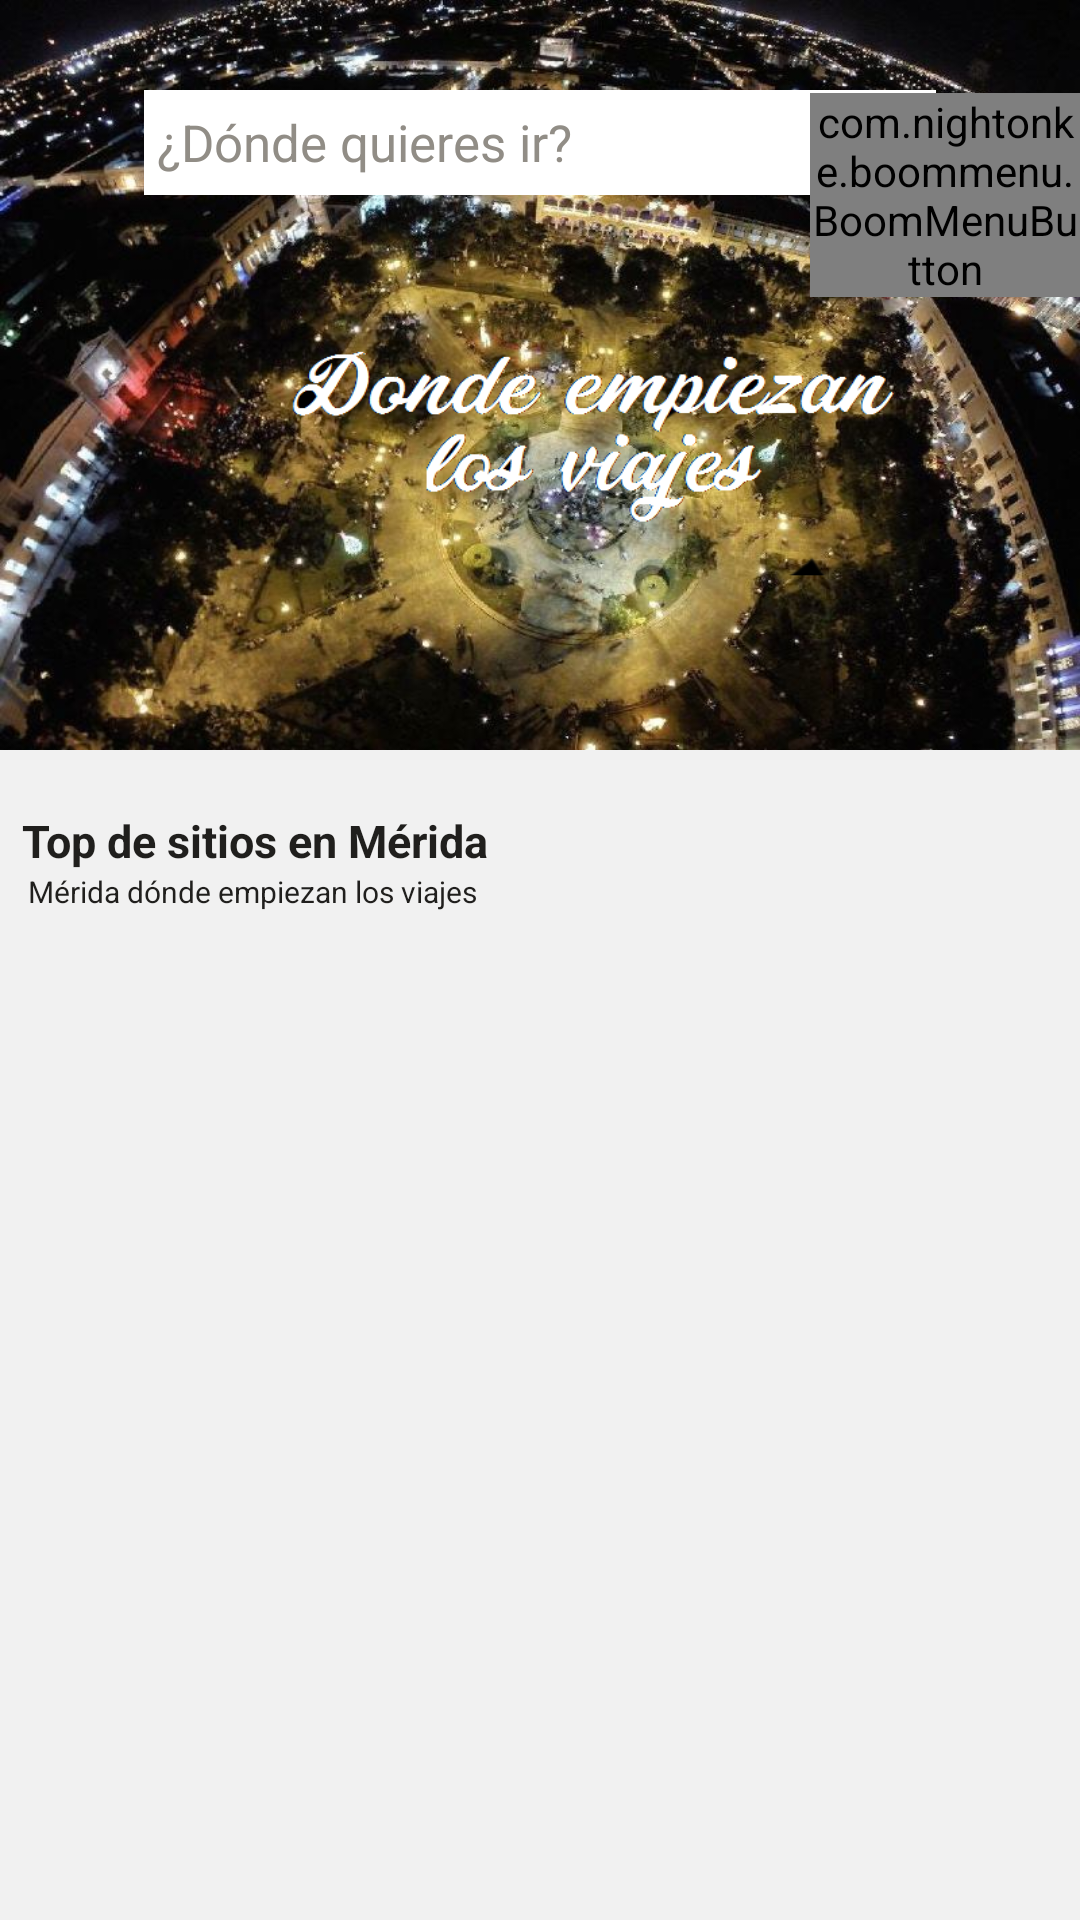

This screen was rendered from an Android layout file. Write that file and the resources it references.
<!-- AndroidManifest.xml: application theme AppTheme -->
<!-- res/layout/activity_inicio.xml -->
<?xml version="1.0" encoding="utf-8"?>
<android.support.design.widget.CoordinatorLayout xmlns:android="http://schemas.android.com/apk/res/android"
    xmlns:app="http://schemas.android.com/apk/res-auto"
    xmlns:tools="http://schemas.android.com/tools"
    android:layout_width="match_parent"
    android:layout_height="match_parent"
    android:fitsSystemWindows="true"
    tools:context="miproyecto.ximbal2.Inicio"
    >
    <android.support.design.widget.AppBarLayout
        android:layout_width="match_parent"
        android:layout_height="wrap_content"
        android:theme="@style/AppTheme.AppBarOverlay">



    </android.support.design.widget.AppBarLayout>

    <include layout="@layout/content_inicio" />
    <LinearLayout
        android:layout_width="match_parent"
        android:layout_height="wrap_content"
        android:id="@+id/contenedorRelative"
        >
        <Space
            android:layout_width="wrap_content"
            android:layout_height="wrap_content"
            android:layout_weight="1"/>

        <EditText
            android:layout_width="wrap_content"
            android:layout_height="35dp"
            android:textSize="17dp"
            android:textColor="#000"
            android:textColorHint="#918d86"
            android:hint=" ¿Dónde quieres ir?"
            android:id="@+id/etDonde"
            android:layout_marginTop="30dp"
            android:gravity="center_vertical"
            android:layout_weight="3"
            android:background="#FFFFFF"
            android:width="120dp"
            />

        <Space
            android:layout_width="wrap_content"
            android:layout_height="wrap_content"
            android:layout_weight="1"/>


    </LinearLayout>

    <com.nightonke.boommenu.BoomMenuButton
        android:id="@+id/bmbFragment"
        android:layout_width="wrap_content"
        android:layout_height="wrap_content"
        app:bmb_boomEnum="boomParabola_2"
        app:bmb_showRotateEaseEnum="outBack"
        android:layout_gravity="center_vertical|start"
        app:layout_anchor="@+id/etDonde"
        android:layout_marginLeft="270dp"
        android:layout_marginTop="31dp"

        app:layout_anchorGravity="top|end"
        enumname="outElastic"
        value="25"
        app:bmb_showDelay="0"
        app:bmb_showDuration="1000"
        app:bmb_rotateDegree="1080"
        app:bmb_hideDelay="0"
        app:bmb_hideDuration="500"
        app:bmb_frames="60"
        />


    <ImageView
        android:layout_width="wrap_content"
        android:layout_height="wrap_content"
        android:src="@drawable/ic_menu_white_24dp"
        app:layout_anchorGravity="top|end"
        android:layout_marginLeft="294dp"
        android:layout_marginTop="33dp"
        />


</android.support.design.widget.CoordinatorLayout>
<!-- res/layout/content_inicio.xml (included above) -->
<?xml version="1.0" encoding="utf-8"?>
<RelativeLayout xmlns:android="http://schemas.android.com/apk/res/android"
    xmlns:app="http://schemas.android.com/apk/res-auto"
    xmlns:tools="http://schemas.android.com/tools"
    android:id="@+id/content_inicio"
    android:layout_width="match_parent"
    android:layout_height="match_parent"
    app:layout_behavior="@string/appbar_scrolling_view_behavior"
    tools:context="miproyecto.ximbal2.Inicio"
    tools:showIn="@layout/activity_inicio"
    android:background="#f1f1f1">


    <android.support.design.widget.CoordinatorLayout
        android:layout_width="match_parent"
        android:layout_height="match_parent"
        android:fitsSystemWindows="true"
        tools:context=".ejemplosDetailFlow"
        tools:ignore="MergeRootFrame"
        android:layout_alignParentBottom="true"
        android:layout_alignParentLeft="true"
        android:layout_alignParentStart="true"
        android:layout_marginBottom="15dp">

        <android.support.design.widget.AppBarLayout
            android:id="@+id/app_bar"
            android:layout_width="match_parent"
            android:layout_height="250dp"
            android:fitsSystemWindows="true"
            >



            <android.support.design.widget.CollapsingToolbarLayout
                android:id="@+id/toolbar_layout"
                android:layout_width="match_parent"
                android:layout_height="match_parent"
                android:fitsSystemWindows="true"
                app:contentScrim="#FFFFFF"
                app:layout_scrollFlags="scroll|exitUntilCollapsed"
                app:toolbarId="@+id/toolbar"
                android:background="@drawable/bannerimagen"
                >



                <android.support.v7.widget.Toolbar
                    android:id="@+id/detail_toolbar"
                    android:layout_width="match_parent"
                    android:layout_height="?attr/actionBarSize"

                    app:layout_collapseMode="parallax"
                    app:layout_collapseParallaxMultiplier="0.7"

                />

            </android.support.design.widget.CollapsingToolbarLayout>

        </android.support.design.widget.AppBarLayout>

        <android.support.v4.widget.NestedScrollView
            android:id="@+id/website_detail_container"
            android:layout_width="wrap_content"
            android:layout_height="match_parent"
            app:layout_behavior="@string/appbar_scrolling_view_behavior">




            <RelativeLayout
                android:layout_width="wrap_content"
                android:layout_height="match_parent"
                >

                <LinearLayout

                    android:layout_width="match_parent"
                    android:layout_height="match_parent"
                    android:layout_weight="1"
                    android:orientation="vertical"
                    android:id="@+id/lineaTexto">
                    <Space
                        android:layout_width="wrap_content"
                        android:layout_height="20dp"
                        />
                    <TextView
                        android:layout_width="match_parent"
                        android:layout_height="wrap_content"
                        android:textSize="15dp"
                        android:textStyle="bold"
                        android:textColor="#201f1d"
                        android:text="  Top de sitios en Mérida"
                        android:layout_weight="1"/>
                    <TextView
                        android:layout_width="match_parent"
                        android:layout_height="wrap_content"
                        android:textSize="10dp"
                        android:textColor="#201f1d"
                        android:text="    Mérida dónde empiezan los viajes"
                        android:layout_weight="1"/>
                    <Space
                        android:layout_width="wrap_content"
                        android:layout_height="20dp"
                        />
                </LinearLayout>

                <LinearLayout
                    android:layout_below="@+id/lineaTexto"
                    android:layout_width="wrap_content"
                    android:layout_height="wrap_content"
                    android:orientation="vertical"
                    android:id="@+id/linear1">
                    <Space
                        android:layout_width="7dp"
                        android:layout_height="wrap_content"
                        android:layout_weight="1"/>

                    <android.support.v7.widget.RecyclerView
                        android:id="@+id/recyclerVista"
                        android:background="#fff"
                        android:layout_width="wrap_content"
                        android:layout_height="wrap_content"
                        android:layout_weight="1"/>


                </LinearLayout>






            </RelativeLayout>








        </android.support.v4.widget.NestedScrollView>






    </android.support.design.widget.CoordinatorLayout>


</RelativeLayout>
<!-- resources referenced by this layout -->
<resources>
  <!-- drawable bannerimagen: png bitmap (drawable-hdpi, 856790 bytes) -->
  <style name="AppTheme.AppBarOverlay" parent="ThemeOverlay.AppCompat.Dark.ActionBar" />
  <style name="AppTheme" parent="Theme.AppCompat.Light.DarkActionBar">
          
          <item name="colorPrimary">@color/colorPrimary</item>
          <item name="colorPrimaryDark">@color/darkPrimary</item>
          <item name="colorAccent">@color/colorAccent</item>
      </style>
  <color name="colorPrimary">#FF4081</color>
  <color name="darkPrimary">#c1175a</color>
  <color name="colorAccent">#FF4081</color>
</resources>
